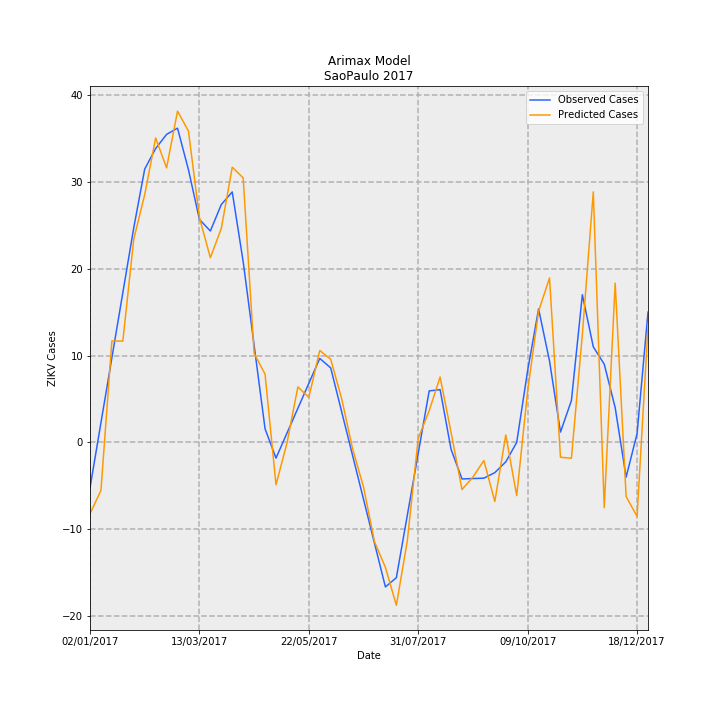

Source data for this figure (header and first rows):
Date, predictions_incidence, observed_incidence, Predicted Cases, Observed Cases, error
02/01/2017, -0.01819, -0.01159, -8.202, -5.227, -2.976
09/01/2017, -0.01229, 0.005007, -5.542, 2.258, -7.8
16/01/2017, 0.02589, 0.0216, 11.67, 9.742, 1.933
23/01/2017, 0.02585, 0.0382, 11.66, 17.23, -5.571
30/01/2017, 0.05191, 0.0548, 23.41, 24.71, -1.302
06/02/2017, 0.06323, 0.06977, 28.51, 31.46, -2.95
13/02/2017, 0.07772, 0.07501, 35.05, 33.83, 1.221
20/02/2017, 0.07008, 0.07862, 31.6, 35.46, -3.855
27/02/2017, 0.08456, 0.0802, 38.13, 36.17, 1.965
06/03/2017, 0.07945, 0.06958, 35.83, 31.38, 4.451
13/03/2017, 0.05744, 0.05692, 25.9, 25.67, 0.233
20/03/2017, 0.04714, 0.05396, 21.26, 24.33, -3.077
27/03/2017, 0.0546, 0.0607, 24.62, 27.37, -2.75
03/04/2017, 0.07024, 0.06393, 31.67, 28.83, 2.844
10/04/2017, 0.06751, 0.04612, 30.44, 20.8, 9.646
17/04/2017, 0.02275, 0.0248, 10.26, 11.18, -0.9214
24/04/2017, 0.01741, 0.003472, 7.853, 1.566, 6.287
01/05/2017, -0.01082, -0.004009, -4.878, -1.808, -3.071
08/05/2017, -0.0001904, 0.002352, -0.08586, 1.061, -1.147
15/05/2017, 0.01417, 0.008713, 6.388, 3.929, 2.459
22/05/2017, 0.01148, 0.01507, 5.177, 6.797, -1.62
29/05/2017, 0.02346, 0.02143, 10.58, 9.666, 0.915
05/06/2017, 0.02123, 0.01902, 9.572, 8.579, 0.9932
12/06/2017, 0.01119, 0.007841, 5.044, 3.536, 1.508
19/06/2017, -0.001623, -0.003342, -0.732, -1.507, 0.775
26/06/2017, -0.01139, -0.01452, -5.137, -6.55, 1.413
03/07/2017, -0.02534, -0.02571, -11.43, -11.59, 0.1655
10/07/2017, -0.0319, -0.03689, -14.39, -16.64, 2.248
17/07/2017, -0.04158, -0.03454, -18.75, -15.57, -3.176
24/07/2017, -0.02515, -0.01864, -11.34, -8.407, -2.932
31/07/2017, 0.001042, -0.002752, 0.4701, -1.241, 1.711
07/08/2017, 0.008061, 0.01314, 3.635, 5.925, -2.29
14/08/2017, 0.0167, 0.01347, 7.53, 6.075, 1.455
21/08/2017, 0.002541, -0.00176, 1.146, -0.7939, 1.94
28/08/2017, -0.01205, -0.009327, -5.432, -4.206, -1.226
04/09/2017, -0.008851, -0.00923, -3.992, -4.162, 0.1707
11/09/2017, -0.004634, -0.009133, -2.09, -4.118, 2.029
18/09/2017, -0.0151, -0.007713, -6.809, -3.478, -3.33
25/09/2017, 0.001901, -0.00497, 0.8574, -2.241, 3.099
02/10/2017, -0.01359, 0.0, -6.129, 0.0, -6.129
09/10/2017, 0.01316, 0.01834, 5.935, 8.27, -2.336
16/10/2017, 0.03349, 0.03407, 15.1, 15.36, -0.2594
23/10/2017, 0.04198, 0.02077, 18.93, 9.366, 9.564
30/10/2017, -0.00379, 0.00263, -1.709, 1.186, -2.895
06/11/2017, -0.004047, 0.01067, -1.825, 4.814, -6.639
13/11/2017, 0.02757, 0.0377, 12.43, 17.0, -4.566
20/11/2017, 0.06395, 0.02439, 28.84, 11.0, 17.84
27/11/2017, -0.01667, 0.01996, -7.516, 9.0, -16.52
04/12/2017, 0.04066, 0.00887, 18.34, 4.0, 14.34
11/12/2017, -0.01382, -0.00887, -6.231, -4.0, -2.231
18/12/2017, -0.01888, 0.002218, -8.514, 1.0, -9.514
25/12/2017, 0.02949, 0.03326, 13.3, 15.0, -1.702
